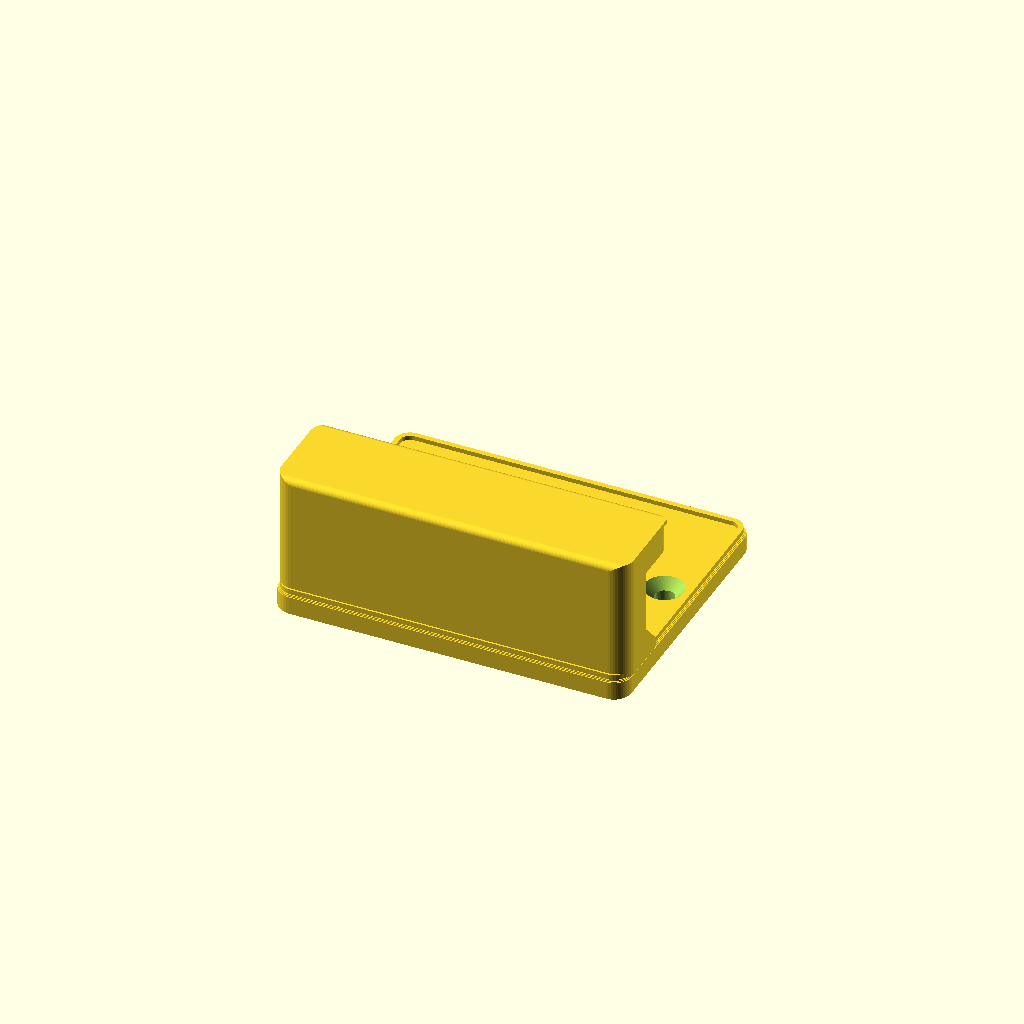
Cell 1: the model at its default parameters.
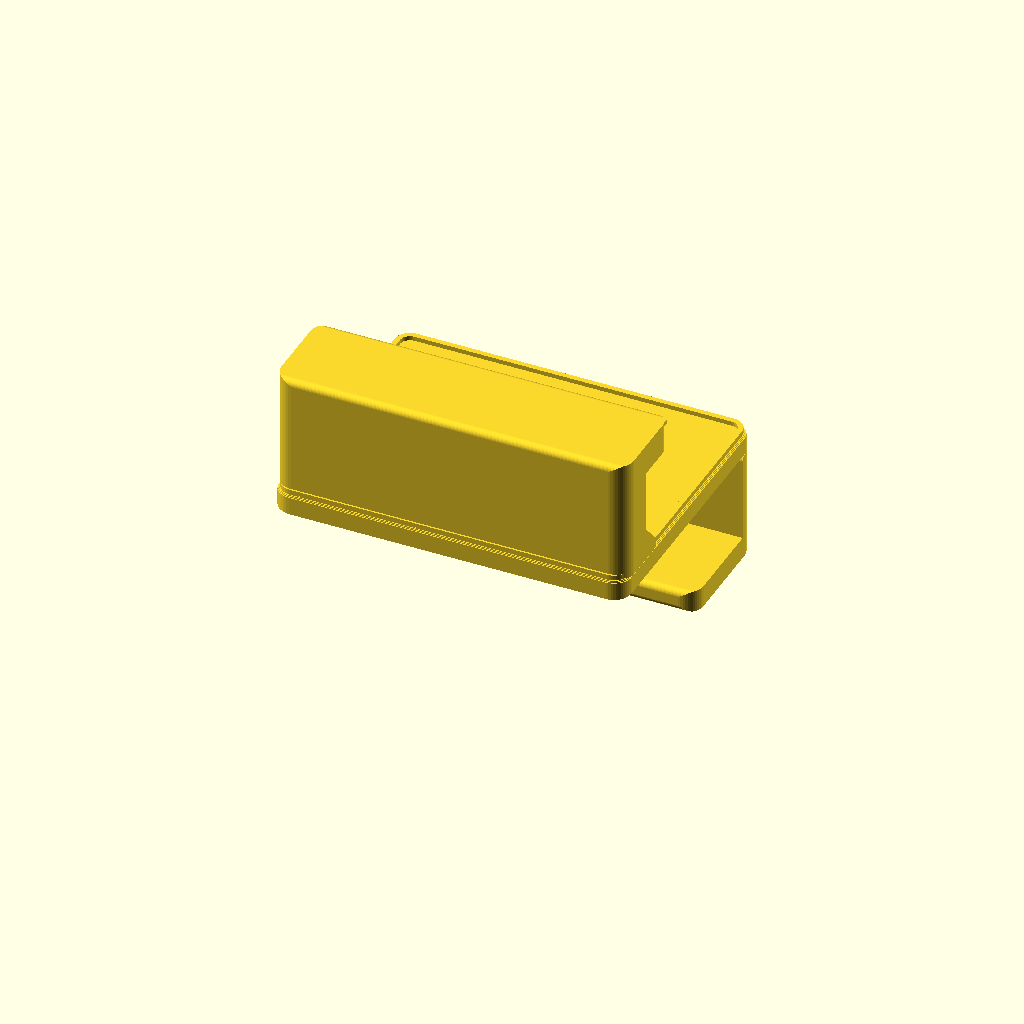
Cell 2: tipo = "anta" (everything else at default).
One fixed orthographic camera (rotation 55°, 0°, 25°; colour scheme Cornfield) for every cell.
OpenSCAD source file static/stampa-3d/appendiabiti/appendiabiti.scad:
// Appendiabiti da armadietto con il nominativo. Modello per OpenSCAD (https://openscad.org/), gratuito.
// Scrivi il tuo nominativo in riga1, premi F6 per l'anteprima e F7 per salvare il file STL.
// Lo stesso modello fa anche altri oggetti: si sceglie con il parametro «tipo».
// Ganci con nominativo per i volontari della Protezione Civile di Genzano di Roma: appendiabiti da armadietto,
// gancio per l'anta, gancio da cintura e porta radio portatile. Si cambiano solo i parametri qui sotto.
// Licenza: CC BY-NC-SA 4.0 — Gruppo Comunale Volontari di Protezione Civile di Genzano di Roma.

/* [Oggetto] */
// appendiabiti = si avvita o si incolla nell'armadietto; anta = si appoggia sopra l'anta; cintura = clip da cintura;
// radio = supporto da parete su cui si aggancia la clip della radio portatile;
// microfono = supporto da parete o da cruscotto per il microfono altoparlante della radio
tipo = "appendiabiti"; // [appendiabiti, anta, cintura, radio, microfono]
// tutto = pezzo unico; base e testo = pezzi separati per stampa a due colori;
// controllo_viti = solo le parti delle scritte che finirebbero sulle teste delle viti (deve risultare vuoto)
parte = "tutto"; // [tutto, base, testo, controllo_viti]

/* [Testi] */
riga1 = "ALFA 1";
riga2 = "PROTEZIONE CIVILE";
riga3 = "GENZANO DI ROMA";
font = "Liberation Sans:style=Bold";
// carattere stretto per le righe piccole, così il nome dell'ente entra tutto
font2 = "Liberation Sans Narrow:style=Bold";

/* [Bandiera italiana] */
// piccola bandiera in rilievo a sinistra del nominativo, alta quanto le lettere grandi (proporzioni 2:3)
bandiera = true;

/* [Misure] */
// spessore dell'anta su cui si appoggia il gancio (mm)
spessore_anta = 20;
// spazio per la cintura (mm): cinture spesse fino a 5 mm, il dentino lascia passare 3,5 mm e la linguetta si piega
spazio_cintura = 5.5;
// altezza utile per la cintura fra il ponte e il dentino (mm): entrano le cinture alte fino a 4 cm
altezza_cintura = 44;
// altezza delle scritte e della cornice sopra la base (mm)
rilievo = 1.0;
// larghezza della cornice (mm)
cornice = 1.2;

$fn = 48;

// Misure della piastra con le scritte: [lunghezza, altezza, raggio angoli, spessore base, carattere riga1, y riga1,
//                                       carattere righe 2-3, y riga2, y riga3, x del centro del testo]
// Stesse regole di stampa delle targhette (Craftcloud, FDM): pareti da 1 mm in su, tratti delle lettere da 0,6 mm in su.
// Lo spessore è di 5 mm perché i ganci portano peso; con PETG pieno al 100% reggono giacche, zaini e radio.
MISURE = [
    ["appendiabiti", [80, 34, 4, 5.0, 8.5, 6.0, 4.5, -2.3, -8.0, 6]],
    ["anta",         [80, 34, 4, 5.0, 8.5, 6.0, 4.5, -2.3, -8.0, 6]],
    ["cintura",      [80, 34, 4, 5.0, 8.5, 6.0, 4.5, -2.3, -8.0, 6]],
    ["radio",        [80, 34, 4, 5.0, 8.5, 6.0, 4.5, -2.3, -8.0, 6]],
    ["microfono",    [66, 30, 4, 5.0, 7.5, 6.0, 4.0, -2.0, -7.0, 6]]
];
M = MISURE[search([tipo], MISURE)[0]][1];
L = M[0]; H = M[1]; R = M[2]; B = M[3];
S1 = M[4]; Y1 = M[5]; S2 = M[6]; Y2 = M[7]; Y3 = M[8]; TX = M[9];
SMUSSO = 0.6;

// Fori per le viti (testa svasata da 4 mm), dove servono: sotto le scritte, perché la testa della vite
// non copra la bandiera o il nominativo (parte = "controllo_viti" lo verifica)
VITI = tipo == "appendiabiti" ? [[-33, -11], [33, -11]]
     : tipo == "radio" ? [[-33, -11], [33, -11], [-30, -74], [30, -74]]
     : tipo == "microfono" ? [[-25, -21.5], [25, -21.5]]
     : [];

// Contorno visto di fronte
module forma() {
    offset(r = R) square([L - 2 * R, H - 2 * R], center = true);
    if (tipo == "appendiabiti" || tipo == "anta")        // pannello sotto la piastra, largo quanto lei, dove nasce il gancio
        translate([-L / 2, -46]) offset(r = R) offset(delta = -R) square([L, 40]);
    if (tipo == "radio")                                   // pannello sotto la piastra per il supporto
        translate([-L / 2, -84]) offset(r = R) offset(delta = -R) square([L, 74]);
    if (tipo == "microfono")                               // pannello sotto la piastra per il supporto
        translate([-L / 2, -60]) offset(r = R) offset(delta = -R) square([L, 50]);
    if (tipo == "cintura")                                 // occhiello a destra per un moschettone
        hull() {
            translate([L / 2 + 6, 0]) circle(d = 18);
            translate([L / 2 - R, 0]) square([2 * R, 18], center = true);
        }
}

module fori() {
    if (tipo == "cintura") translate([L / 2 + 6, 0]) circle(d = 8);
}

module sagoma(inset = 0) {
    difference() {
        offset(delta = -inset) forma();
        offset(delta = inset) fori();
    }
}

// Tricolore: tre fasce verticali separate da solchi di 0,8 mm, riconoscibile anche stampato in un solo colore
BAND_H = S1; BAND_W = S1 * 1.5; SOLCO = 0.8; BAND_X = -L / 2 + 3.5;
module bandiera2d() {
    for (i = [0:2])
        translate([BAND_X + i * BAND_W / 3 + (i > 0 ? SOLCO / 2 : 0), Y1 - BAND_H / 2])
            square([BAND_W / 3 - (i == 1 ? SOLCO : SOLCO / 2), BAND_H]);
}

module testi2d() {
    if (bandiera) bandiera2d();
    translate([bandiera ? TX : 0, Y1]) text(riga1, size = S1, font = font, halign = "center", valign = "center");
    if (riga2 != "") translate([0, Y2]) text(riga2, size = S2, font = font2, halign = "center", valign = "center");
    if (riga3 != "") translate([0, Y3]) text(riga3, size = S2, font = font2, halign = "center", valign = "center");
}

module rilievo2d() {
    difference() {
        union() {
            testi2d();
            if (cornice > 0) difference() { sagoma(SMUSSO); sagoma(SMUSSO + cornice); }
        }
        for (v = VITI) translate(v) circle(d = 10);   // niente rilievo dove appoggia la testa della vite
    }
}

// Piastra con bordi smussati (gradini da 0,2 mm, uno strato di stampa ciascuno)
module piastra() {
    difference() {
        union() {
            for (i = [0:1]) translate([0, 0, i * 0.2]) linear_extrude(0.21) sagoma(0.4 - i * 0.2);
            translate([0, 0, 0.4]) linear_extrude(B - 0.4 - SMUSSO + 0.01) sagoma();
            for (i = [0:2]) translate([0, 0, B - SMUSSO + i * 0.2]) linear_extrude(0.21 - (i == 2 ? 0.01 : 0)) sagoma(0.2 * (i + 1));
        }
        for (v = VITI) translate(v) {
            translate([0, 0, -0.01]) cylinder(d = 4.4, h = B + 0.02);
            translate([0, 0, B - 2.2]) cylinder(d1 = 4.4, d2 = 8.8, h = 2.21);
        }
    }
}

// Blocco con spigoli arrotondati lungo l'asse x (per ganci e alette): da [x0,y0,z0] a [x1,y1,z1]
module blocco(a, b, r = 1.5) {
    hull() for (y = [a[1] + r, b[1] - r], z = [a[2] + r, b[2] - r])
        translate([a[0], y, z]) rotate([0, 90, 0]) cylinder(r = r, h = b[0] - a[0]);
}

// Profilo disegnato nel piano y-z ed esteso per tutta la larghezza della piastra, con gli angoli
// arrotondati come la piastra. I pezzi «di fianco» si stampano in piedi sul lato sinistro: ogni strato
// poggia su quello sotto, senza supporti dentro le fessure (genera-stampa-3d.py li ruota).
module profilo_x(y0, y1, z0, z1) {
    intersection() {
        rotate([90, 0, 90]) linear_extrude(L, center = true) children();
        translate([0, (y0 + y1) / 2, z0])
            linear_extrude(z1 - z0) offset(r = R) square([L - 2 * R, y1 - y0 - 2 * R], center = true);
    }
}

// Clip da cintura: ponte in alto, linguetta che scende dietro la piastra e dentino con lo scivolo
// in basso. La cintura entra dal basso, il dentino la trattiene; per toglierla si solleva la linguetta.
// La linguetta lavora come una molla: 3,5 mm di PETG per 49 mm, si apre di 1,5 mm con circa 2 kg.
module clip_cintura() {
    G = spazio_cintura; T = 3.5; Y0 = H / 2 - 5 - altezza_cintura - 5;
    profilo_x(Y0, H / 2, -(G + T), 0.5)
        offset(r = 0.8) offset(delta = -0.8) union() {
            translate([H / 2 - 5, -(G + T)]) square([5, G + T + 0.5]);           // ponte in alto
            translate([Y0, -(G + T)]) square([H / 2 - Y0, T]);                    // linguetta
            polygon([[Y0, -G - 0.1], [Y0, -G + 0.6], [Y0 + 2, -G + 2],            // dentino: scivolo sotto,
                     [Y0 + 4, -G + 2], [Y0 + 5.5, -G - 0.1]]);                    // fermo sopra
        }
}

// Gancio davanti al pannello, largo quanto la piastra: braccio che esce, punta che risale e rinforzo
// alla radice. Fra la piastra e la punta restano 21 mm per giacche, zaini e caschi.
module gancio() {
    profilo_x(-45, -23, B - 0.5, B + 28)
        offset(r = 1.5) offset(delta = -1.5) union() {
            translate([-45, B - 0.5]) square([10, 28.5]);                     // braccio, 10 mm di spessore
            translate([-45, B + 21]) square([22, 7]);                         // punta, 7 mm di spessore
            polygon([[-35.1, B - 0.5], [-35.1, B + 7], [-28, B - 0.5]]);      // rinforzo a 45 gradi
        }
}

// Ponte sopra l'anta e aletta che scende dietro, larghi quanto la piastra
module ponte_anta() {
    D = spessore_anta;
    profilo_x(H / 2 - 28, H / 2, -(D + 5), 0.5)
        offset(r = 1.5) offset(delta = -1.5) union() {
            translate([H / 2 - 5, -(D + 5)]) square([5, D + 5.5]);
            translate([H / 2 - 28, -(D + 5)]) square([28, 5]);
        }
}

// Supporto radio: barra spessa 4 mm e alta 38 mm, come una cintura, staccata 8 mm dalla parete e
// tenuta solo dai due appoggi alle estremità. La clip della radio passa dietro la barra e scende
// libera sotto, come su una cintura vera: la radio appoggia con la curva della clip sul bordo alto.
// Y0-Y1 = altezza della barra, G = spazio fra piastra e barra, T = spessore della barra.
module supporto_radio(Y0 = -64, Y1 = -26, G = 8, T = 4) {
    A = 6; Z = G + T;
    profilo_x(Y0, Y1, B - 0.5, B + Z) translate([Y0, B + G]) square([Y1 - Y0, T]);
    for (s = [-1, 1])                    // appoggi con il lato interno a scivolo (45°): di fianco si stampano senza supporti
        intersection() {
            hull() {
                translate([s * (L / 2 - A / 2), (Y0 + Y1) / 2, B + (Z - 0.5) / 2]) cube([A, Y1 - Y0, Z + 0.5], center = true);
                translate([s * (L / 2 - (A + Z + 1) / 2), (Y0 + Y1) / 2, B - 0.25]) cube([A + Z + 1, Y1 - Y0, 0.5], center = true);
            }
            translate([0, (Y0 + Y1) / 2, B - 0.5])
                linear_extrude(Z + 1) offset(r = R) square([L - 2 * R, Y1 - Y0 - 2 * R], center = true);
        }
}

SPOSTA = tipo == "anta" ? spessore_anta + 5 : tipo == "cintura" ? spazio_cintura + 3.5 : 0;

translate([0, 0, SPOSTA]) {
    if (parte == "tutto" || parte == "base") {
        piastra();
        if (tipo == "appendiabiti" || tipo == "anta") gancio();
        if (tipo == "anta") ponte_anta();
        if (tipo == "cintura") clip_cintura();
        if (tipo == "radio") supporto_radio();
        // microfono: barra alta 24 mm e spessa 3,5 mm, a 4,5 mm dalla piastra, per la clip a molla del microfono
        if (tipo == "microfono") supporto_radio(-54, -30, 4.5, 3.5);
    }
    if (parte == "controllo_viti")
        linear_extrude(1) intersection() { testi2d(); for (v = VITI) translate(v) circle(d = 10); }
    if (parte == "tutto" || parte == "testo")
        translate([0, 0, B - 0.01]) linear_extrude(rilievo + 0.01) rilievo2d();
}
Parameter table extracted from the source (name, type, default, range or options):
tipo: string, default "appendiabiti", options "appendiabiti", "anta", "cintura", "radio", "microfono"
parte: string, default "tutto", options "tutto", "base", "testo", "controllo_viti"
riga1: string, default "ALFA 1"
riga2: string, default "PROTEZIONE CIVILE"
riga3: string, default "GENZANO DI ROMA"
font: string, default "Liberation Sans:style=Bold"
font2: string, default "Liberation Sans Narrow:style=Bold"
bandiera: bool, default true
spessore_anta: number, default 20
spazio_cintura: number, default 5.5
altezza_cintura: number, default 44
rilievo: number, default 1
cornice: number, default 1.2
SMUSSO: number, default 0.6
